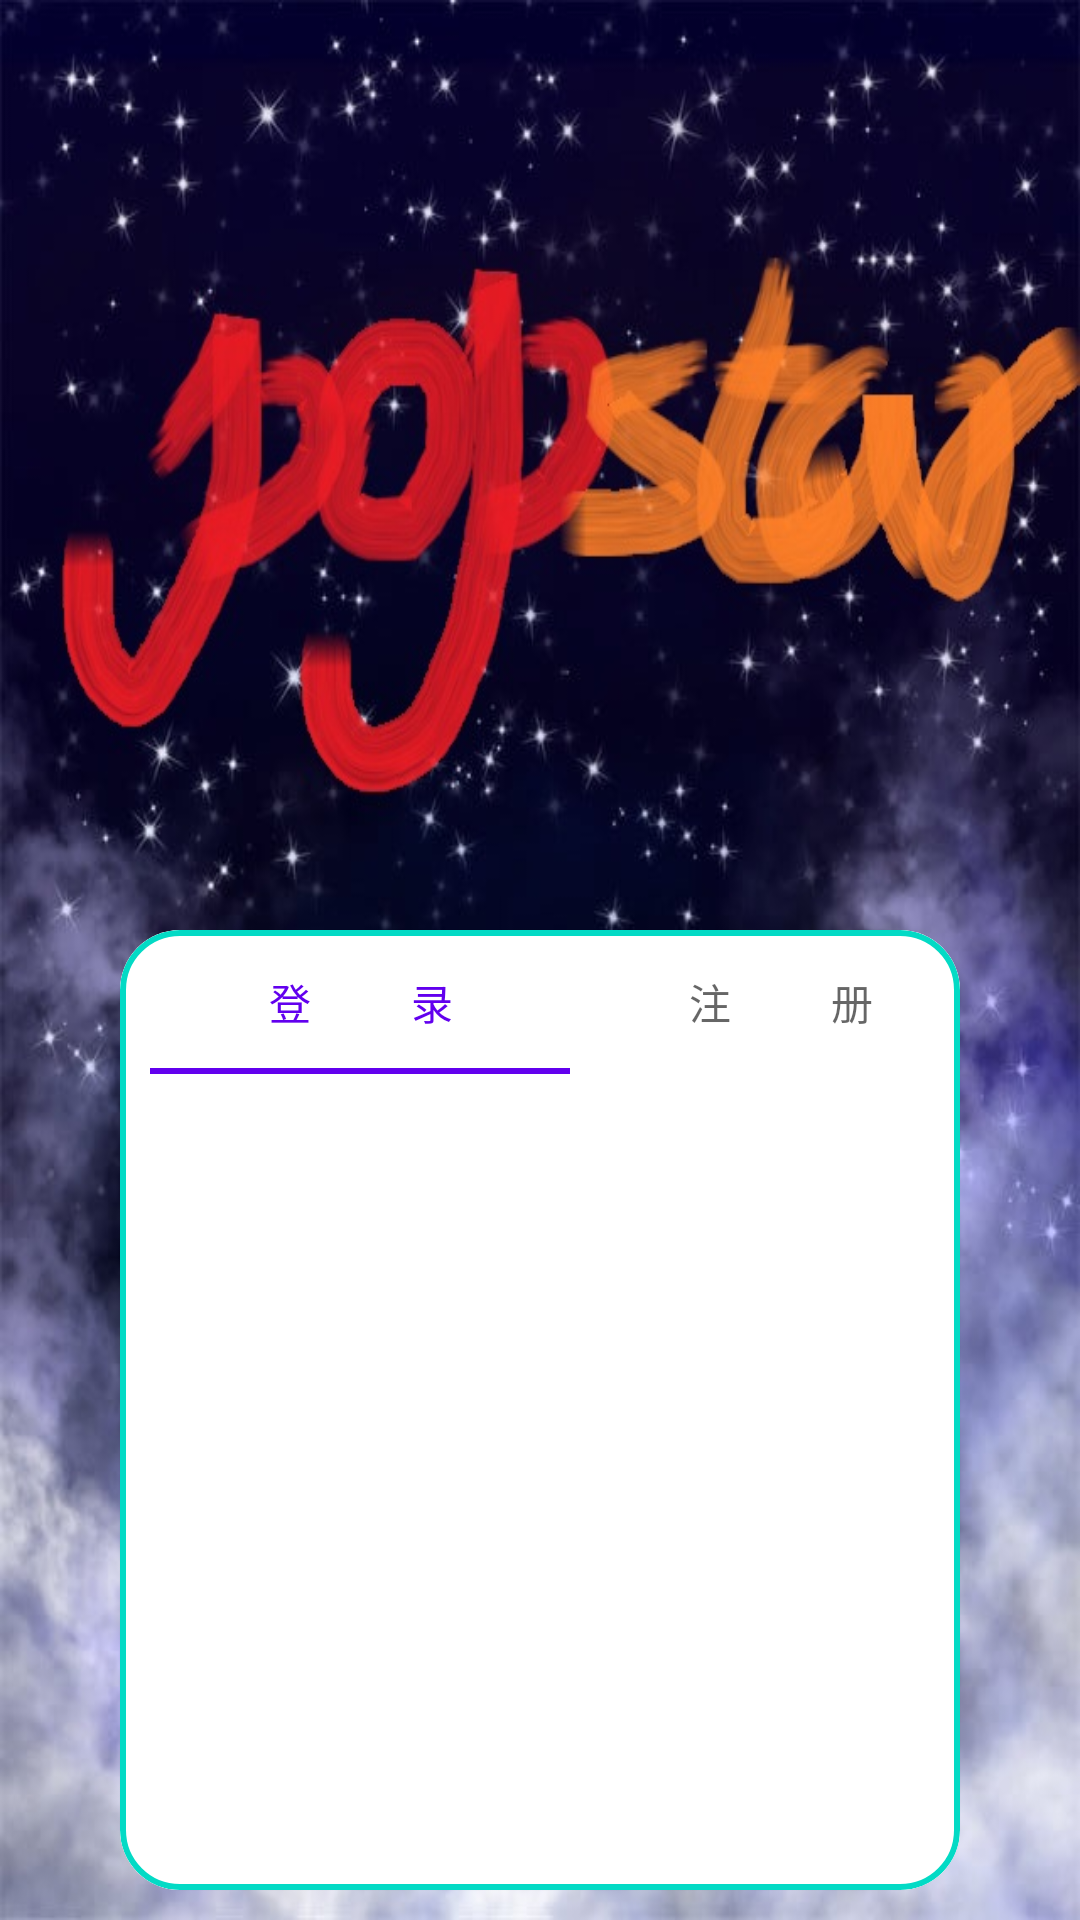

Reconstruct the res/layout file that produces this screen, plus the resources it refers to.
<!-- AndroidManifest.xml: application theme Theme.PopStar -->
<!-- res/layout/activity_login.xml -->
<?xml version="1.0" encoding="utf-8"?>
<androidx.constraintlayout.widget.ConstraintLayout xmlns:android="http://schemas.android.com/apk/res/android"
    xmlns:app="http://schemas.android.com/apk/res-auto"
    xmlns:tools="http://schemas.android.com/tools"
    android:layout_width="match_parent"
    android:layout_height="match_parent"
    android:background="@drawable/bg_login"
    android:paddingStart="30dp"
    android:paddingTop="300dp"
    android:paddingEnd="30dp">

    <com.google.android.material.card.MaterialCardView
        android:layout_width="0dp"
        android:layout_height="0dp"
        android:layout_margin="10dp"
        app:cardCornerRadius="20dp"
        app:layout_constraintBottom_toBottomOf="parent"
        app:layout_constraintEnd_toEndOf="parent"
        app:layout_constraintStart_toStartOf="parent"
        app:layout_constraintTop_toTopOf="parent"
        app:strokeColor="?attr/colorAccent"
        app:strokeWidth="2dp">

        <androidx.constraintlayout.widget.ConstraintLayout
            android:layout_width="match_parent"
            android:layout_height="match_parent">

            <com.google.android.material.tabs.TabLayout
                android:id="@+id/tabLayout"
                android:layout_width="match_parent"
                android:layout_height="wrap_content"
                android:paddingStart="10dp"
                android:paddingEnd="10dp"
                app:layout_constraintEnd_toEndOf="parent"
                app:layout_constraintStart_toStartOf="parent"
                app:layout_constraintTop_toTopOf="parent">

                <com.google.android.material.tabs.TabItem
                    android:layout_width="match_parent"
                    android:layout_height="match_parent"
                    android:text="登       录" />

                <com.google.android.material.tabs.TabItem
                    android:layout_width="match_parent"
                    android:layout_height="match_parent"
                    android:text="注       册" />
            </com.google.android.material.tabs.TabLayout>

            <androidx.viewpager.widget.ViewPager
                android:id="@+id/viewPager"
                android:layout_width="0dp"
                android:layout_height="0dp"
                android:background="@color/white"
                app:layout_constraintBottom_toBottomOf="parent"
                app:layout_constraintEnd_toEndOf="parent"
                app:layout_constraintStart_toStartOf="parent"
                app:layout_constraintTop_toBottomOf="@+id/tabLayout">

                <TextView
                    android:id="@+id/tv_tab_name"
                    android:layout_width="wrap_content"
                    android:layout_height="wrap_content"
                    android:text="TextView"
                    tools:layout_editor_absoluteX="0dp"
                    tools:layout_editor_absoluteY="326dp" />

                <TextView
                    android:id="@+id/tv_tab_number"
                    android:layout_width="wrap_content"
                    android:layout_height="wrap_content"
                    android:text="TextView" />
            </androidx.viewpager.widget.ViewPager>
        </androidx.constraintlayout.widget.ConstraintLayout>

    </com.google.android.material.card.MaterialCardView>

</androidx.constraintlayout.widget.ConstraintLayout>
<!-- resources referenced by this layout -->
<resources>
  <!-- drawable bg_login: jpg bitmap (drawable, 109400 bytes) -->
  <style name="Theme.PopStar" parent="Theme.MaterialComponents.DayNight.DarkActionBar">
          
          <item name="colorPrimary">@color/purple_500</item>
          <item name="colorPrimaryVariant">@color/purple_700</item>
          <item name="colorOnPrimary">@color/white</item>
          
          <item name="colorSecondary">@color/teal_200</item>
          <item name="colorSecondaryVariant">@color/teal_700</item>
          <item name="colorOnSecondary">@color/black</item>
          
          <item name="android:statusBarColor">?attr/colorPrimaryVariant</item>
          
      </style>
  <!-- not gathered from this repository: default colours our renderer supplied (Android Studio template values) -->
  <color name="purple_500">#FF6200EE</color>
  <color name="purple_700">#FF3700B3</color>
  <color name="teal_200">#FF03DAC5</color>
  <color name="teal_700">#FF018786</color>
  <color name="black">#FF000000</color>
  <color name="white">#FFFFFFFF</color>
</resources>
